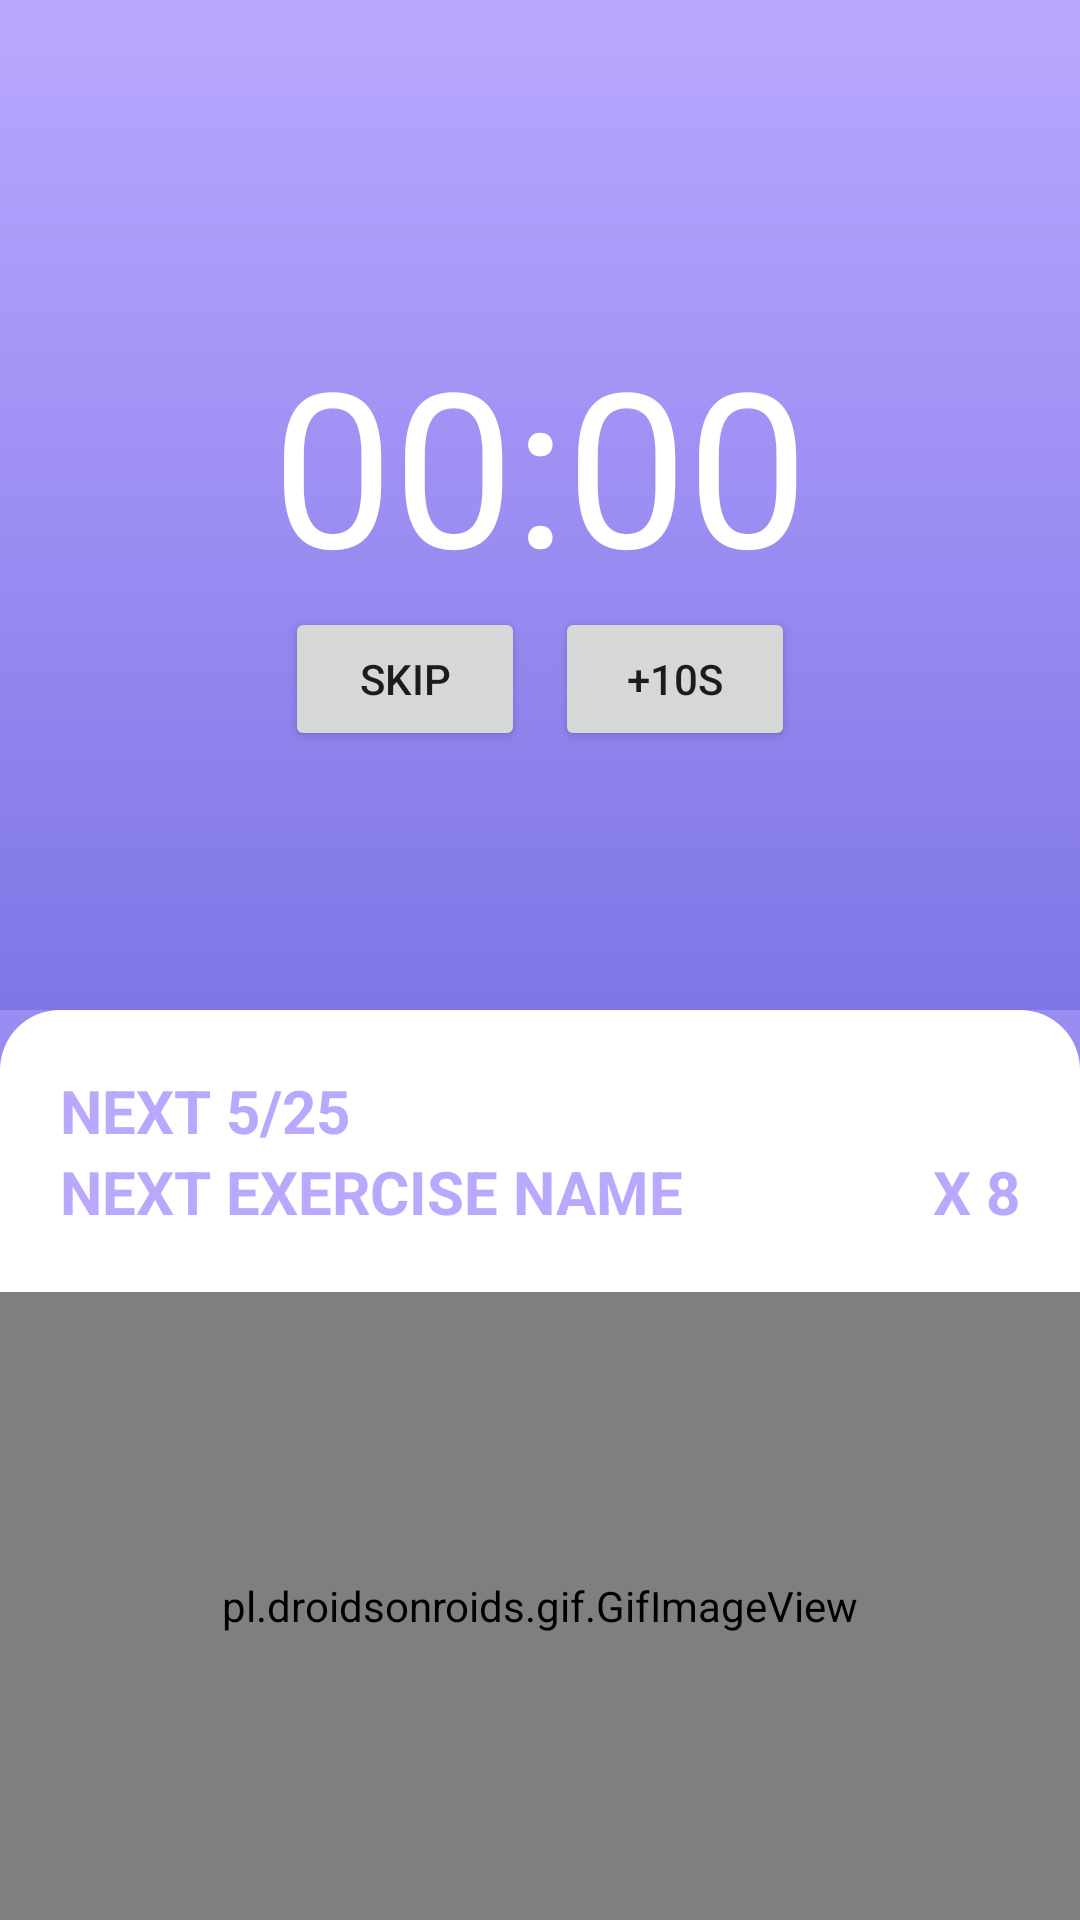

Here is an Android app screen rendered from its layout file. Give the layout XML and the strings, colors and styles it references.
<!-- AndroidManifest.xml: application theme Theme.FitCareHub -->
<!-- res/layout/activity_rest.xml -->
<?xml version="1.0" encoding="utf-8"?>
<androidx.constraintlayout.widget.ConstraintLayout xmlns:android="http://schemas.android.com/apk/res/android"
    xmlns:app="http://schemas.android.com/apk/res-auto"
    xmlns:tools="http://schemas.android.com/tools"
    android:layout_width="match_parent"
    android:layout_height="match_parent"
    android:background="@drawable/gradient_background"
    tools:context=".RestActivity">

    <LinearLayout
        android:id="@+id/workoutActivityMainLayout"
        android:layout_width="0dp"
        android:layout_height="0dp"
        android:orientation="vertical"
        app:layout_constraintBottom_toBottomOf="parent"
        app:layout_constraintEnd_toEndOf="parent"
        app:layout_constraintStart_toStartOf="parent"
        app:layout_constraintTop_toTopOf="parent">


        <LinearLayout
            android:id="@+id/workoutActivityGifLayout"
            android:layout_width="match_parent"
            android:layout_height="0dp"
            android:layout_weight="5"
            android:orientation="vertical"
            android:gravity="center"
            android:background="@drawable/gradient_background">

            <TextView
                android:id="@+id/timerTextView"
                android:layout_width="match_parent"
                android:layout_height="wrap_content"
                android:textSize="72sp"
                android:gravity="center"
                android:textColor="@android:color/white"
                android:layout_marginTop="20dp"
                android:text="00:00"/>
            <LinearLayout
                android:layout_width="match_parent"
                android:layout_height="wrap_content"
                android:orientation="horizontal"
                android:gravity="center">
                <Button
                    android:id="@+id/skipExercise"
                    android:layout_width="80dp"
                    android:layout_height="wrap_content"
                    android:text="Skip"
                    />
                <Button
                    android:id="@+id/addSeconds"
                    android:layout_width="80dp"
                    android:layout_height="wrap_content"
                    android:layout_marginStart="10dp"
                    android:text="+10s"
                    />
            </LinearLayout>

        </LinearLayout>

        <LinearLayout
            android:id="@+id/workoutActivityNavigation"
            android:layout_width="match_parent"
            android:layout_height="0dp"
            android:layout_weight="4.5"
            android:orientation="vertical">

            <LinearLayout
                android:layout_width="match_parent"
                android:layout_height="0dp"
                android:layout_weight="1"
                android:orientation="vertical"
                android:background="@drawable/top_left_top_right_rounded">
                <LinearLayout
                    android:id="@+id/restActivityInfo"
                    android:layout_width="match_parent"
                    android:layout_height="wrap_content"
                    android:layout_marginStart="20dp"
                    android:layout_marginEnd="20dp"
                    android:layout_marginTop="20dp"
                    android:orientation="vertical"
                    >
                    <LinearLayout
                        android:layout_width="match_parent"
                        android:layout_height="0dp"
                        android:layout_weight="1"
                        android:gravity="center">
                        <TextView
                            android:id="@+id/nextWorkoutTextView"
                            android:layout_width="match_parent"
                            android:layout_height="wrap_content"
                            android:text="NEXT 5/25"
                            android:textStyle="bold"
                            android:textSize="20sp"
                            android:textColor="@color/matching_pupur"/>

                    </LinearLayout>
                    <LinearLayout
                        android:layout_width="match_parent"
                        android:layout_height="0dp"
                        android:layout_weight="1"
                        android:gravity="center"
                        android:orientation="horizontal">

                        <TextView
                            android:id="@+id/exerciseNameTextView"
                            android:layout_width="0dp"
                            android:layout_height="wrap_content"
                            android:text="NEXT EXERCISE NAME"
                            android:layout_weight="2"
                            android:textStyle="bold"
                            android:textSize="20sp"
                            android:textColor="@color/matching_pupur"/>
                        <TextView
                            android:id="@+id/exerciseCountTextView"
                            android:layout_width="0dp"
                            android:layout_height="wrap_content"
                            android:text="X 8"
                            android:layout_weight="1"
                            android:textStyle="bold"
                            android:textSize="20sp"
                            android:textAlignment="viewEnd"
                            android:textColor="@color/matching_pupur"/>
                    </LinearLayout>



                </LinearLayout>
                <LinearLayout
                    android:layout_width="match_parent"
                    android:layout_height="match_parent"
                    android:orientation="vertical"
                    android:layout_marginTop="20dp">
                    <pl.droidsonroids.gif.GifImageView
                        android:id="@+id/workoutActivityGif"
                        android:layout_width="match_parent"
                        android:layout_height="match_parent"
                        android:scaleType="centerCrop"
                        android:src="@drawable/cardiowomangif" />

                </LinearLayout>

            </LinearLayout>



        </LinearLayout>
    </LinearLayout>



</androidx.constraintlayout.widget.ConstraintLayout>
<!-- resources referenced by this layout -->
<resources>
  <color name="matching_pupur">#BAA8FF</color>
  <!-- drawable cardiowomangif: gif bitmap (drawable, 18746 bytes) -->
  <!-- drawable gradient_background (drawable) -->
  <shape xmlns:android="http://schemas.android.com/apk/res/android">
      <gradient
          android:startColor="@color/matching_pupur"
          android:endColor="@color/purpur"
          android:angle="270"
          />
  </shape>
  <!-- drawable top_left_top_right_rounded (drawable) -->
  <?xml version="1.0" encoding="utf-8"?>
  <shape xmlns:android="http://schemas.android.com/apk/res/android">
      <corners
          android:topLeftRadius="20dp"
          android:topRightRadius="20dp"/>
      <solid android:color="#fff"/>
  </shape>
  <style name="Theme.FitCareHub" parent="Base.Theme.FitCareHub" />
  <color name="purpur">#7E75E6</color>
  <style name="Base.Theme.FitCareHub" parent="Theme.Material3.DayNight.NoActionBar">
          
          
      </style>
</resources>
